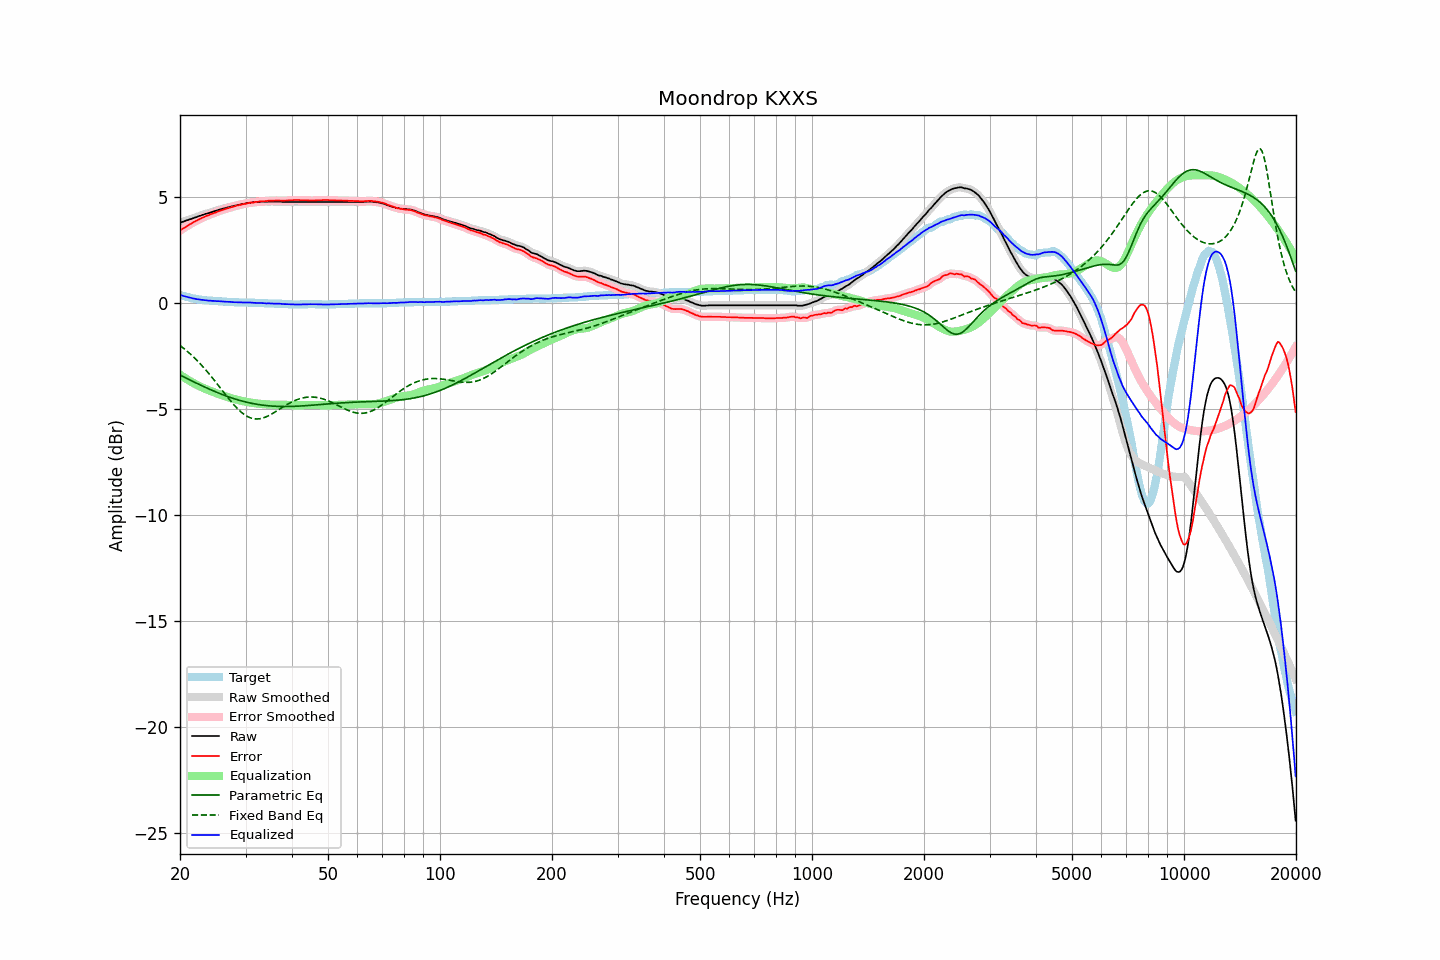

Data behind this chart, as committed beside it:
frequency, raw, error, smoothed, error_smoothed, equalization, parametric_eq, fixed_band_eq, equalized_raw, equalized_smoothed, target
20.00, 3.77, 3.39, 3.77, 3.40, -3.40, -3.41, -2.02, 0.37, 0.37, 0.37
20.20, 3.80, 3.45, 3.79, 3.45, -3.45, -3.45, -2.07, 0.35, 0.34, 0.34
20.40, 3.82, 3.50, 3.82, 3.50, -3.50, -3.48, -2.13, 0.32, 0.32, 0.32
20.61, 3.84, 3.54, 3.85, 3.55, -3.55, -3.52, -2.20, 0.30, 0.30, 0.30
20.81, 3.88, 3.60, 3.87, 3.59, -3.59, -3.56, -2.26, 0.28, 0.28, 0.28
21.02, 3.90, 3.64, 3.90, 3.64, -3.64, -3.60, -2.32, 0.26, 0.26, 0.26
21.23, 3.93, 3.69, 3.92, 3.68, -3.68, -3.63, -2.39, 0.24, 0.24, 0.24
21.44, 3.95, 3.73, 3.95, 3.73, -3.73, -3.67, -2.46, 0.22, 0.22, 0.22
21.66, 3.97, 3.77, 3.98, 3.77, -3.77, -3.71, -2.53, 0.20, 0.20, 0.20
21.87, 4.01, 3.82, 4.00, 3.81, -3.81, -3.75, -2.60, 0.19, 0.19, 0.19
22.09, 4.03, 3.86, 4.03, 3.86, -3.85, -3.78, -2.68, 0.17, 0.17, 0.17
22.31, 4.06, 3.90, 4.06, 3.89, -3.89, -3.82, -2.75, 0.16, 0.16, 0.16
22.54, 4.08, 3.93, 4.08, 3.93, -3.93, -3.86, -2.83, 0.15, 0.15, 0.15
22.76, 4.11, 3.97, 4.11, 3.97, -3.97, -3.89, -2.91, 0.14, 0.14, 0.14
22.99, 4.14, 4.00, 4.13, 4.00, -4.00, -3.93, -3.00, 0.13, 0.13, 0.13
23.22, 4.16, 4.03, 4.16, 4.04, -4.04, -3.96, -3.08, 0.12, 0.12, 0.12
23.45, 4.19, 4.08, 4.18, 4.07, -4.07, -4.00, -3.17, 0.12, 0.11, 0.11
23.69, 4.21, 4.10, 4.21, 4.10, -4.10, -4.03, -3.25, 0.10, 0.10, 0.10
23.92, 4.23, 4.13, 4.23, 4.13, -4.13, -4.07, -3.34, 0.09, 0.10, 0.10
24.16, 4.26, 4.17, 4.25, 4.16, -4.16, -4.10, -3.44, 0.09, 0.09, 0.09
24.40, 4.28, 4.19, 4.28, 4.19, -4.19, -4.13, -3.53, 0.08, 0.09, 0.09
24.65, 4.31, 4.22, 4.30, 4.22, -4.22, -4.16, -3.62, 0.08, 0.08, 0.08
24.89, 4.33, 4.25, 4.33, 4.25, -4.25, -4.20, -3.72, 0.08, 0.08, 0.08
25.14, 4.35, 4.28, 4.35, 4.28, -4.28, -4.23, -3.82, 0.07, 0.07, 0.07
25.39, 4.38, 4.31, 4.37, 4.30, -4.30, -4.26, -3.91, 0.07, 0.07, 0.07
25.65, 4.40, 4.33, 4.39, 4.33, -4.33, -4.29, -4.01, 0.06, 0.06, 0.06
25.91, 4.41, 4.35, 4.42, 4.36, -4.36, -4.32, -4.11, 0.06, 0.06, 0.06
26.16, 4.44, 4.39, 4.44, 4.38, -4.38, -4.35, -4.21, 0.05, 0.05, 0.05
26.43, 4.46, 4.40, 4.46, 4.41, -4.41, -4.38, -4.30, 0.05, 0.05, 0.05
26.69, 4.48, 4.43, 4.48, 4.43, -4.43, -4.41, -4.40, 0.04, 0.04, 0.04
26.96, 4.50, 4.45, 4.50, 4.46, -4.45, -4.43, -4.49, 0.04, 0.04, 0.04
27.23, 4.52, 4.47, 4.51, 4.48, -4.48, -4.46, -4.59, 0.04, 0.04, 0.04
27.50, 4.54, 4.50, 4.53, 4.50, -4.50, -4.48, -4.68, 0.03, 0.03, 0.03
27.77, 4.55, 4.52, 4.55, 4.52, -4.52, -4.51, -4.77, 0.02, 0.03, 0.03
28.05, 4.57, 4.55, 4.57, 4.54, -4.54, -4.53, -4.85, 0.02, 0.02, 0.02
28.33, 4.59, 4.57, 4.58, 4.56, -4.56, -4.56, -4.93, 0.02, 0.02, 0.02
28.62, 4.61, 4.58, 4.60, 4.59, -4.58, -4.58, -5.01, 0.02, 0.02, 0.02
28.90, 4.62, 4.61, 4.62, 4.60, -4.60, -4.60, -5.09, 0.01, 0.02, 0.01
29.19, 4.64, 4.62, 4.63, 4.62, -4.62, -4.62, -5.15, 0.01, 0.01, 0.01
29.48, 4.65, 4.64, 4.65, 4.64, -4.64, -4.64, -5.22, 0.01, 0.01, 0.01
29.78, 4.67, 4.65, 4.66, 4.65, -4.66, -4.66, -5.27, 0.01, 0.01, 0.01
30.08, 4.68, 4.66, 4.68, 4.67, -4.67, -4.68, -5.32, 0.00, 0.01, 0.01
30.38, 4.70, 4.68, 4.69, 4.69, -4.68, -4.70, -5.37, 0.01, 0.01, 0.01
30.68, 4.71, 4.70, 4.71, 4.70, -4.70, -4.72, -5.40, 0.01, 0.01, 0.00
30.99, 4.72, 4.71, 4.72, 4.71, -4.71, -4.73, -5.43, 0.00, 0.01, 0.00
31.30, 4.73, 4.72, 4.72, 4.72, -4.72, -4.75, -5.45, 0.00, 0.00, 0.00
31.61, 4.73, 4.72, 4.73, 4.73, -4.73, -4.76, -5.47, -0.01, -0.01, 0.00
31.93, 4.74, 4.74, 4.73, 4.74, -4.74, -4.78, -5.48, -0.01, -0.01, -0.01
32.24, 4.74, 4.75, 4.74, 4.75, -4.75, -4.79, -5.48, -0.02, -0.01, -0.01
32.57, 4.75, 4.76, 4.75, 4.76, -4.76, -4.80, -5.47, -0.01, -0.01, -0.02
32.89, 4.76, 4.77, 4.75, 4.77, -4.77, -4.81, -5.46, -0.01, -0.02, -0.02
33.22, 4.76, 4.77, 4.76, 4.78, -4.77, -4.82, -5.45, -0.02, -0.02, -0.02
33.55, 4.76, 4.78, 4.76, 4.78, -4.78, -4.83, -5.42, -0.03, -0.03, -0.02
33.89, 4.76, 4.78, 4.76, 4.78, -4.79, -4.84, -5.40, -0.03, -0.03, -0.03
34.23, 4.76, 4.78, 4.76, 4.79, -4.79, -4.85, -5.37, -0.04, -0.03, -0.03
34.57, 4.77, 4.80, 4.76, 4.80, -4.80, -4.86, -5.33, -0.03, -0.04, -0.04
34.92, 4.77, 4.80, 4.76, 4.80, -4.80, -4.87, -5.29, -0.04, -0.04, -0.04
35.27, 4.77, 4.80, 4.77, 4.81, -4.81, -4.87, -5.25, -0.04, -0.04, -0.04
35.62, 4.77, 4.80, 4.77, 4.81, -4.81, -4.88, -5.20, -0.04, -0.04, -0.04
35.97, 4.77, 4.81, 4.77, 4.81, -4.81, -4.88, -5.16, -0.05, -0.05, -0.05
... 635 more rows
